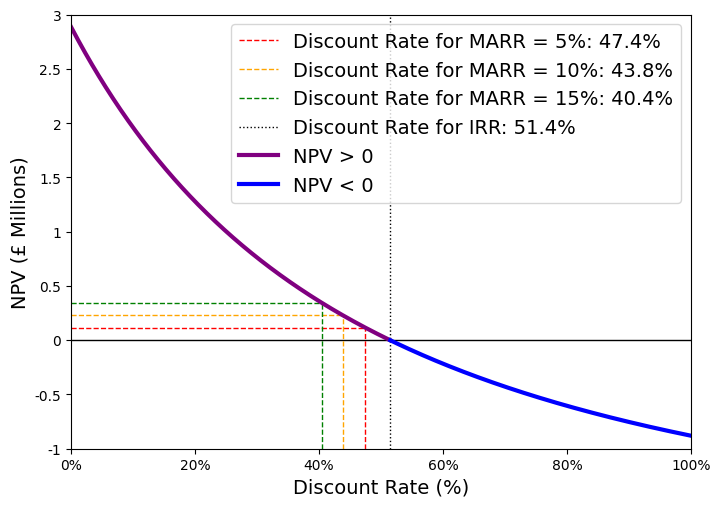

Source code (Python):
import numpy  as np
import matplotlib.pyplot as plt
import pandas as pd
import math
import random
import matplotlib as mpl
import statistics
from scipy.stats import norm
plt.style.use('default')
plt.rcParams["font.family"] = "Times New Roman"
from scipy.stats import norm

NCF1 = 1481455
NCF2 = 1725223
NCF3 = 1981235

I_0 = 2300000
rs = np.linspace(1, 0, 1001)
sum_DCFs = []
for r in rs:
    sum_DCS = (NCF1 * (1/(1+r)**1)) + (NCF2 * (1/(1+r)**2)) + (NCF3 * (1/(1+r)**3))
    sum_DCFs.append(sum_DCS)
NPVs_high = []
NPVs_low = []
for i in sum_DCFs:
    if i - I_0 > 0:
        NPVs_high.append(i - I_0)
    elif i - I_0 < 0:
        NPVs_low.append(i - I_0)


MARR5 = I_0 * 0.05
MARR10 = I_0 * 0.10
MARR15 = I_0 * 0.15

ww = False
ww5 = False
ww10 = False
ww15 = False

NPVs = NPVs_low + NPVs_high 

for NPV in NPVs:
    if ww == False:
        if NPV > 0:
            NPV_0 = NPV
            idx_0 = NPVs.index(NPV)
            r_0 = rs[idx_0]
            ww = True
    if ww5 == False:
        if NPV > MARR5:
            NPV_5 = NPV
            idx_5 = NPVs.index(NPV)
            r_5 = rs[idx_5]
            ww5 = True
    if ww10 == False:
        if NPV > MARR10:
            NPV_10 = NPV
            idx_10 = NPVs.index(NPV)
            r_10 = rs[idx_10]
            ww10 = True
    if ww15 == False:
        if NPV > MARR15:
            NPV_15 = NPV
            idx_15 = NPVs.index(NPV)
            r_15 = rs[idx_15]
            ww15 = True
            

fig, axs = plt.subplots(1,1,figsize=(8, 8))        
axs.set_xlabel("Discount Rate (%)", fontsize = 14)
axs.set_ylabel("NPV (£ Millions)", fontsize = 14)
axs.set_xticks([0, 0.2, 0.4, 0.6, 0.8, 1])
axs.set_xticklabels(["0%", "20%", "40%", "60%", "80%", "100%"])
axs.set_yticks([ -1e6, -0.5e6, 0, 0.5e6, 1e6, 1.5e6, 2e6, 2.5e6, 3e6])
axs.set_yticklabels([-1, -0.5, 0, 0.5, 1, 1.5, 2, 2.5, 3])
axs.set_xlim([0,1])
axs.set_ylim([-1e6, 3e6])


axs.axhline(0, color = "black", lw = 1)
axs.axhline(MARR5, 0, r_5, color = "r", lw = 1, ls = "--")
axs.axhline(MARR10, 0, r_10, color = "orange", lw = 1, ls = "--")
axs.axhline(MARR15, 0, r_15,color = "green", lw = 1, ls = "--")
axs.axvline(r_5, 0, (1e6 + NPV_5)/4e6, color = "r", lw = 1, ls = "--", label = ("Discount Rate for MARR = 5%: " + (str(r_5*100))[:4] + "%"))
axs.axvline(r_10, 0, (1e6 + NPV_10)/4e6, color = "orange", lw = 1, ls = "--", label = ("Discount Rate for MARR = 10%: " + (str(r_10*100))[:4] + "%"))
axs.axvline(r_15, 0, (1e6 + NPV_15)/4e6, color = "green", lw = 1, ls = "--", label = ("Discount Rate for MARR = 15%: " + (str(r_15*100))[:4] + "%"))
axs.axvline(r_0, color = "black", lw = 1, ls = "dotted", label = ("Discount Rate for IRR: " + (str(r_0*100))[:4] + "%"))

axs.plot(rs[len(NPVs_low):], NPVs_high, color = "purple", lw = 3, label = "NPV > 0")
axs.plot(rs[:len(NPVs_low)], NPVs_low, color = "b", lw = 3, label = "NPV < 0")
axs.legend(fontsize = 14)
axs.set_box_aspect(0.7)


    
